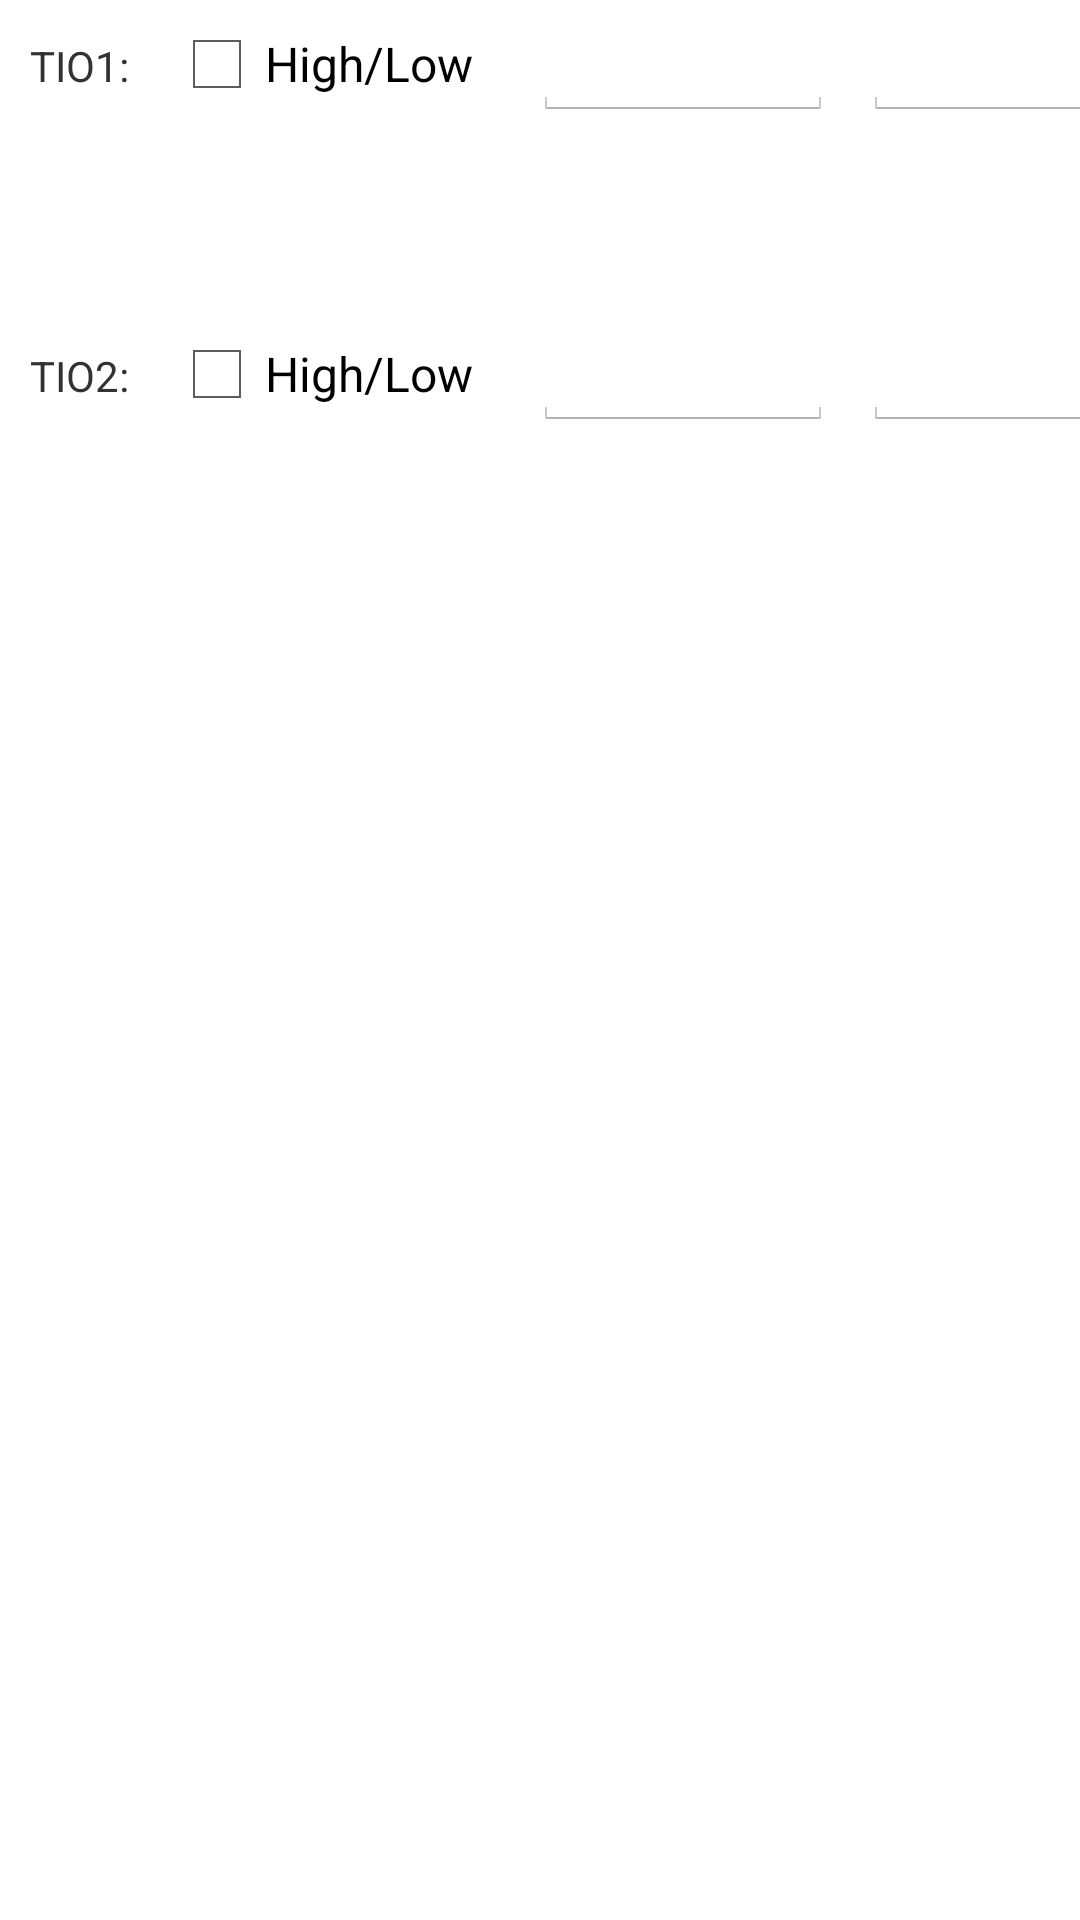

Write the Android layout XML for this screen, with the resource values it uses.
<!-- AndroidManifest.xml: application theme android:Theme.Holo.Light -->
<!-- res/layout/activity_tio.xml -->
<LinearLayout xmlns:android="http://schemas.android.com/apk/res/android"
    android:layout_width="match_parent"
    android:layout_height="wrap_content"
    android:layout_margin="10dp"
    android:orientation="vertical" >

    <LinearLayout
        android:layout_width="match_parent"
        android:layout_height="wrap_content"
        android:layout_marginLeft="10dp"
        android:orientation="horizontal" >

        <TextView
            android:layout_width="wrap_content"
            android:layout_height="wrap_content"
            android:text="TIO1: " />

        <Space
            android:layout_width="10dp"
            android:layout_height="wrap_content" />

        <CheckBox
            android:id="@+id/checkBoxHL1"
            android:layout_width="wrap_content"
            android:layout_height="wrap_content"
            android:text="High/Low" />

        <Space
            android:layout_width="20dp"
            android:layout_height="wrap_content" />

        <EditText
            android:id="@+id/editTextTio1A"
            android:layout_width="100dp"
            android:layout_height="wrap_content"
            android:ems="10" />

        <Space
            android:layout_width="10dp"
            android:layout_height="wrap_content" />

        <EditText
            android:id="@+id/editTextTio1B"
            android:layout_width="100dp"
            android:layout_height="wrap_content"
            android:ems="10" />

        <Button
            android:id="@+id/TIO1_start"
            android:layout_width="wrap_content"
            android:layout_height="wrap_content"
            android:layout_weight="0.83"
            android:text="Send" />
    </LinearLayout>
    
    <LinearLayout
        android:layout_width="match_parent"
        android:layout_height="wrap_content"
        android:layout_marginLeft="10dp"
        android:orientation="horizontal" >

        <TextView
            android:layout_width="wrap_content"
            android:layout_height="wrap_content"
            android:text="TIO2: " />

        <Space
            android:layout_width="10dp"
            android:layout_height="wrap_content" />

        <CheckBox
            android:id="@+id/checkBoxHL2"
            android:layout_width="wrap_content"
            android:layout_height="wrap_content"
            android:text="High/Low" />

        <Space
            android:layout_width="20dp"
            android:layout_height="wrap_content" />

        <EditText
            android:id="@+id/editTextTio2A"
            android:layout_width="100dp"
            android:layout_height="wrap_content"
            android:ems="10" />

        <Space
            android:layout_width="10dp"
            android:layout_height="wrap_content" />

        <EditText
            android:id="@+id/editTextTio2B"
            android:layout_width="100dp"
            android:layout_height="wrap_content"
            android:ems="10" />

        <Button
            android:id="@+id/TIO2_start"
            android:layout_width="wrap_content"
            android:layout_height="wrap_content"
            android:layout_weight="0.31"
            android:text="Send" />
    </LinearLayout>

</LinearLayout>
<!-- resources referenced by this layout -->
<resources>

</resources>
